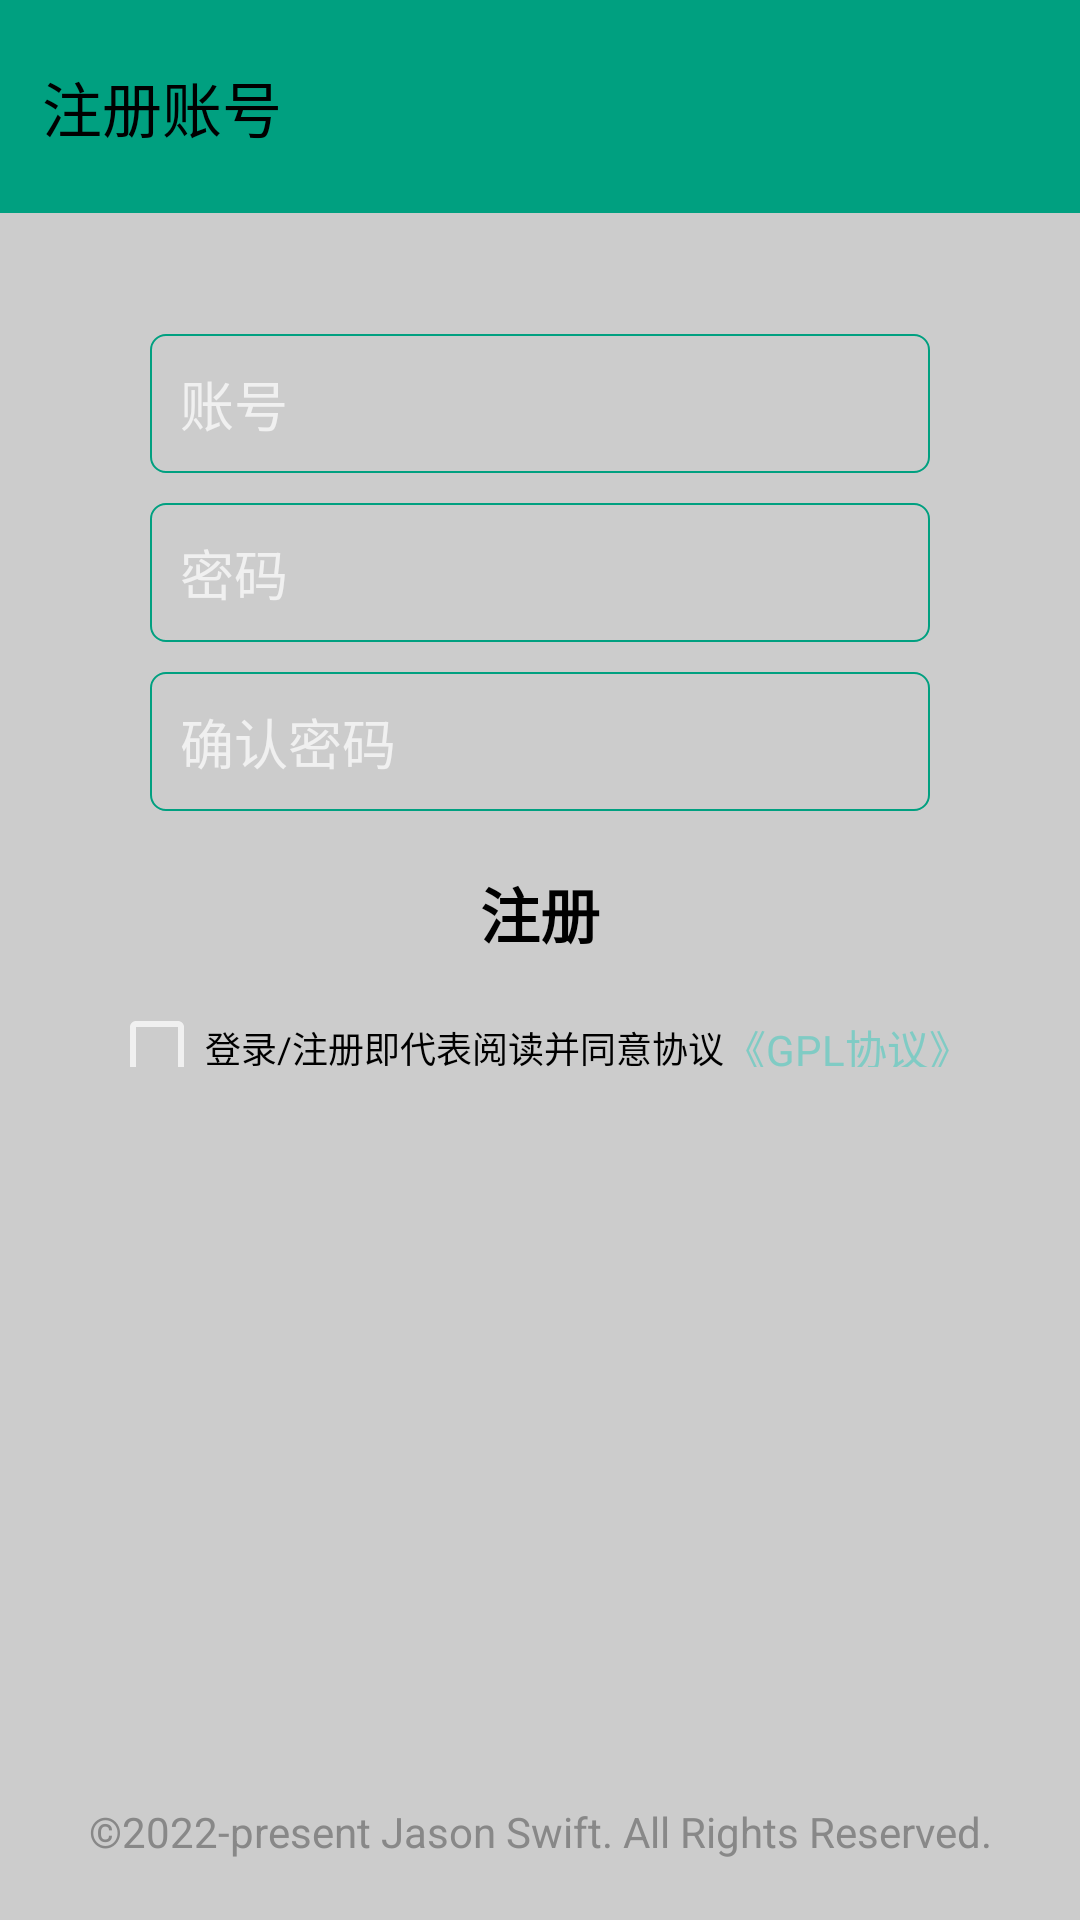

Produce the Android XML layout that renders to this screen, including the resource entries it uses.
<!-- AndroidManifest.xml: application theme Theme.AppCompat.NoActionBar -->
<!-- res/layout/activity_signup.xml -->
<?xml version="1.0" encoding="utf-8"?>
<androidx.constraintlayout.widget.ConstraintLayout xmlns:android="http://schemas.android.com/apk/res/android"
    xmlns:app="http://schemas.android.com/apk/res-auto"
    xmlns:tools="http://schemas.android.com/tools"
    android:layout_width="match_parent"
    android:layout_height="match_parent"
    tools:context=".SignupActivity">

    <androidx.constraintlayout.widget.ConstraintLayout
        android:id="@+id/signup_bar"
        android:layout_width="match_parent"
        android:layout_height="0dp"
        android:background="@color/green_a080"
        app:layout_constraintBottom_toTopOf="@id/signup_main"
        app:layout_constraintEnd_toEndOf="parent"
        app:layout_constraintStart_toStartOf="parent"
        app:layout_constraintTop_toTopOf="parent"
        app:layout_constraintVertical_weight="1">

        <Button
            android:id="@+id/signup_bar_back"
            android:layout_width="wrap_content"
            android:layout_height="wrap_content"
            android:layout_marginStart="10dp"
            android:background="@android:color/transparent"
            android:drawableStart="@mipmap/back"
            android:drawablePadding="5dp"
            android:text="@string/sign_up"
            android:textColor="@color/black"
            android:textSize="20sp"
            app:layout_constraintBottom_toBottomOf="parent"
            app:layout_constraintStart_toStartOf="parent"
            app:layout_constraintTop_toTopOf="parent" />
    </androidx.constraintlayout.widget.ConstraintLayout>

    <androidx.constraintlayout.widget.ConstraintLayout
        android:id="@+id/signup_main"
        android:layout_width="match_parent"
        android:layout_height="0dp"
        android:background="@color/grey_cc"
        app:layout_constraintBottom_toTopOf="@id/signup_bottom"
        app:layout_constraintEnd_toEndOf="parent"
        app:layout_constraintStart_toStartOf="parent"
        app:layout_constraintTop_toBottomOf="@id/signup_bar"
        app:layout_constraintVertical_weight="4">

        <EditText
            android:id="@+id/signup_account"
            android:layout_width="match_parent"
            android:layout_height="wrap_content"
            android:layout_marginStart="50dp"
            android:layout_marginTop="50dp"
            android:layout_marginEnd="50dp"
            android:layout_marginBottom="5dp"
            android:autofillHints=""
            android:background="@drawable/circle_rectangle_stroke_green"
            android:digits="@string/abc_123"
            android:hint="@string/account"
            android:inputType="text"
            android:padding="10dp"
            app:layout_constraintBottom_toTopOf="@id/signup_password"
            app:layout_constraintEnd_toEndOf="parent"
            app:layout_constraintStart_toStartOf="parent"
            app:layout_constraintTop_toTopOf="parent" />

        <EditText
            android:id="@+id/signup_password"
            android:layout_width="match_parent"
            android:layout_height="wrap_content"
            android:layout_marginStart="50dp"
            android:layout_marginTop="5dp"
            android:layout_marginEnd="50dp"
            android:layout_marginBottom="5dp"
            android:autofillHints=""
            android:background="@drawable/circle_rectangle_stroke_green"
            android:hint="@string/password"
            android:inputType="textPassword"
            android:padding="10dp"
            app:layout_constraintBottom_toTopOf="@id/signup_password_confirm"
            app:layout_constraintEnd_toEndOf="@id/signup_account"
            app:layout_constraintStart_toStartOf="@id/signup_account"
            app:layout_constraintTop_toBottomOf="@id/signup_account" />

        <EditText
            android:id="@+id/signup_password_confirm"
            android:layout_width="match_parent"
            android:layout_height="wrap_content"
            android:layout_marginStart="50dp"
            android:layout_marginTop="5dp"
            android:layout_marginEnd="50dp"
            android:layout_marginBottom="10dp"
            android:autofillHints=""
            android:background="@drawable/circle_rectangle_stroke_green"
            android:hint="@string/confirm_password"
            android:inputType="textPassword"
            android:padding="10dp"
            app:layout_constraintBottom_toTopOf="@id/signup_btn_signup"
            app:layout_constraintEnd_toEndOf="@id/signup_password"
            app:layout_constraintStart_toStartOf="@id/signup_password"
            app:layout_constraintTop_toBottomOf="@id/signup_password" />

        <Button
            android:id="@+id/signup_btn_signup"
            android:layout_width="match_parent"
            android:layout_height="wrap_content"
            android:layout_marginStart="80dp"
            android:layout_marginEnd="80dp"
            android:background="@drawable/circle_rectangle_solid_white"
            android:text="@string/signup"
            android:textColor="@color/black"
            android:textSize="20sp"
            android:textStyle="bold"
            app:layout_constraintBottom_toTopOf="@id/signup_btn_agree"
            app:layout_constraintEnd_toEndOf="@id/signup_password_confirm"
            app:layout_constraintStart_toStartOf="@id/signup_password_confirm"
            app:layout_constraintTop_toBottomOf="@id/signup_password_confirm" />

        <CheckBox
            android:id="@+id/signup_btn_agree"
            android:layout_width="wrap_content"
            android:layout_height="wrap_content"
            android:layout_marginStart="50dp"
            android:layout_marginTop="5dp"
            android:ellipsize="end"
            android:singleLine="true"
            android:text="@string/agree_text"
            android:textColor="@color/black"
            android:textSize="12sp"
            app:layout_constraintBottom_toBottomOf="parent"
            app:layout_constraintEnd_toStartOf="@id/signup_agree_protocol"
            app:layout_constraintStart_toStartOf="parent"
            app:layout_constraintTop_toBottomOf="@id/signup_btn_signup" />

        <TextView
            android:id="@+id/signup_agree_protocol"
            android:layout_width="wrap_content"
            android:layout_height="wrap_content"
            android:layout_marginEnd="50dp"
            android:ellipsize="end"
            android:singleLine="true"
            android:text="@string/protocol_link"
            app:layout_constraintBottom_toBottomOf="@id/signup_btn_agree"
            app:layout_constraintEnd_toEndOf="parent"
            app:layout_constraintStart_toEndOf="@id/signup_btn_agree"
            app:layout_constraintTop_toTopOf="@id/signup_btn_agree" />


    </androidx.constraintlayout.widget.ConstraintLayout>

    <androidx.constraintlayout.widget.ConstraintLayout
        android:id="@+id/signup_bottom"
        android:layout_width="match_parent"
        android:layout_height="0dp"
        android:background="@color/grey_cc"
        app:layout_constraintBottom_toBottomOf="parent"
        app:layout_constraintEnd_toEndOf="parent"
        app:layout_constraintStart_toStartOf="parent"
        app:layout_constraintTop_toBottomOf="@id/signup_main"
        app:layout_constraintVertical_weight="4">

        <TextView
            android:layout_width="wrap_content"
            android:layout_height="wrap_content"
            android:layout_marginBottom="20dp"
            android:text="@string/copyright"
            android:textColor="@color/grey_88"
            app:layout_constraintBottom_toBottomOf="parent"
            app:layout_constraintEnd_toEndOf="parent"
            app:layout_constraintStart_toStartOf="parent" />
    </androidx.constraintlayout.widget.ConstraintLayout>
</androidx.constraintlayout.widget.ConstraintLayout>
<!-- resources referenced by this layout -->
<resources>
  <color name="black">#FF000000</color>
  <color name="green_a080">#00A080</color>
  <color name="grey_88">#888888</color>
  <color name="grey_cc">#CCCCCC</color>
  <!-- drawable circle_rectangle_stroke_green (drawable) -->
  <?xml version="1.0" encoding="utf-8"?>
  <shape xmlns:android="http://schemas.android.com/apk/res/android">
      <stroke
          android:width="0.5dp"
          android:color="@color/green_a080" />
      <corners android:radius="5dp" />
  </shape>
  <string name="abc_123">ABCDEFGHIJKLMNOPQRSTUVWXYZabcdefghijklmnopqrstuvwxyz_0123456789</string>
  <string name="account">账号</string>
  <string name="agree_text">登录/注册即代表阅读并同意协议</string>
  <string name="confirm_password">确认密码</string>
  <string name="copyright">©2022-present Jason Swift. All Rights Reserved.</string>
  <string name="password">密码</string>
  <string name="protocol_link"><a href="https://opensource.org/licenses/GPL-3.0">《GPL协议》</a></string>
  <string name="sign_up">注册账号</string>
  <string name="signup">注册</string>
</resources>
